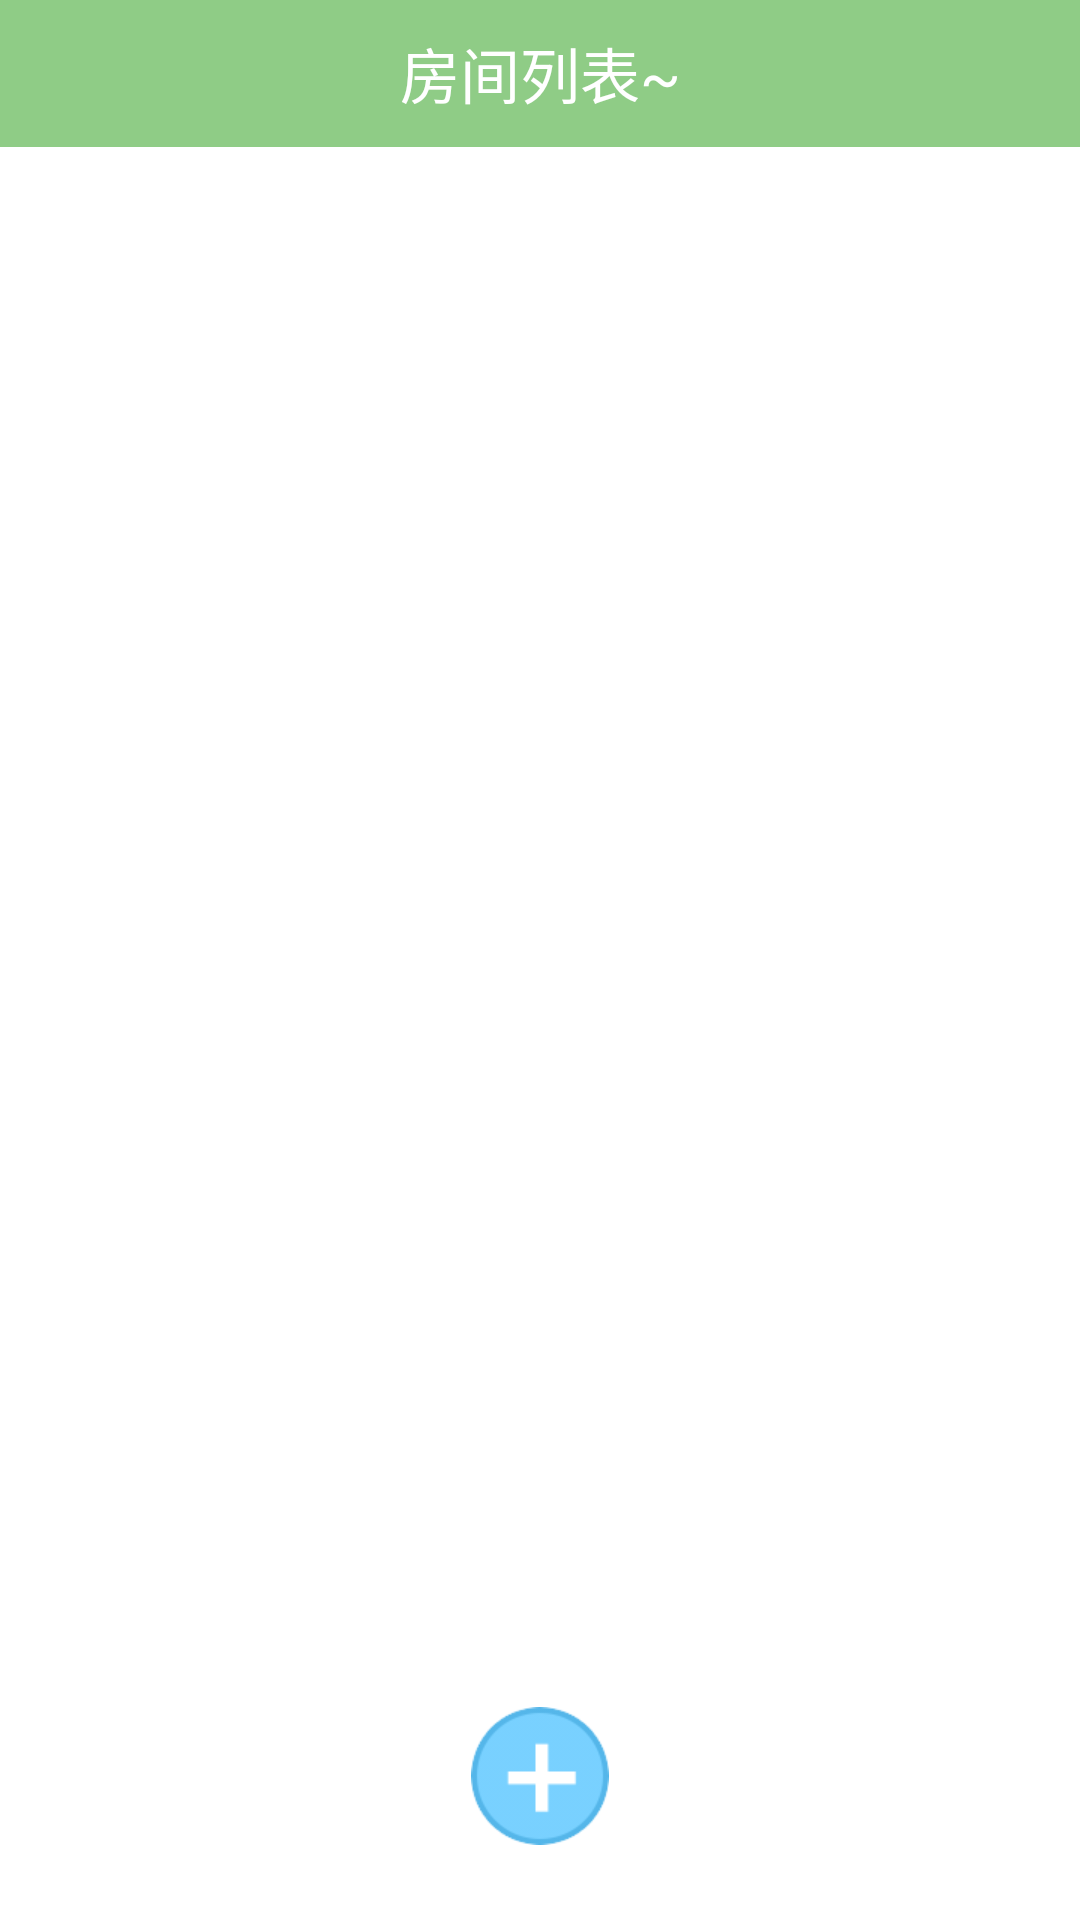

Here is an Android app screen rendered from its layout file. Give the layout XML and the strings, colors and styles it references.
<!-- AndroidManifest.xml: activity theme android:Theme.NoTitleBar -->
<!-- res/layout/activity_room.xml -->
<?xml version="1.0" encoding="utf-8"?>
<RelativeLayout xmlns:android="http://schemas.android.com/apk/res/android"
    xmlns:tools="http://schemas.android.com/tools"
    android:layout_width="match_parent"
    android:layout_height="match_parent"
    tools:context=".activity.GameActivity"
    android:background="#fff">

    <TextView
        android:id="@+id/tv_title"
        android:layout_width="match_parent"
        android:layout_height="49dp"
        android:background="@color/colorBase"
        android:text="@string/room_list"
        android:textColor="#fff"
        android:textSize="20sp"
        android:gravity="center"/>

    <ListView
        android:id="@+id/lv_device"
        android:layout_width="match_parent"
        android:layout_height="match_parent"
        android:layout_below="@id/tv_title"
        android:divider="@null"
        android:dividerHeight="0dp"/>

    <ImageView
        android:id="@+id/iv_create"
        android:layout_width="wrap_content"
        android:layout_height="wrap_content"
        android:src="@drawable/icon_create"
        android:scaleType="fitXY"
        android:layout_centerHorizontal="true"
        android:layout_alignParentBottom="true"
        android:layout_marginBottom="25dp"
        android:alpha="0.8"/>

</RelativeLayout>
<!-- resources referenced by this layout -->
<resources>
  <color name="colorBase">#db7dc473</color>
  <!-- drawable icon_create: png bitmap (drawable-xhdpi, 5611 bytes) -->
  <string name="room_list">房间列表~</string>
</resources>
